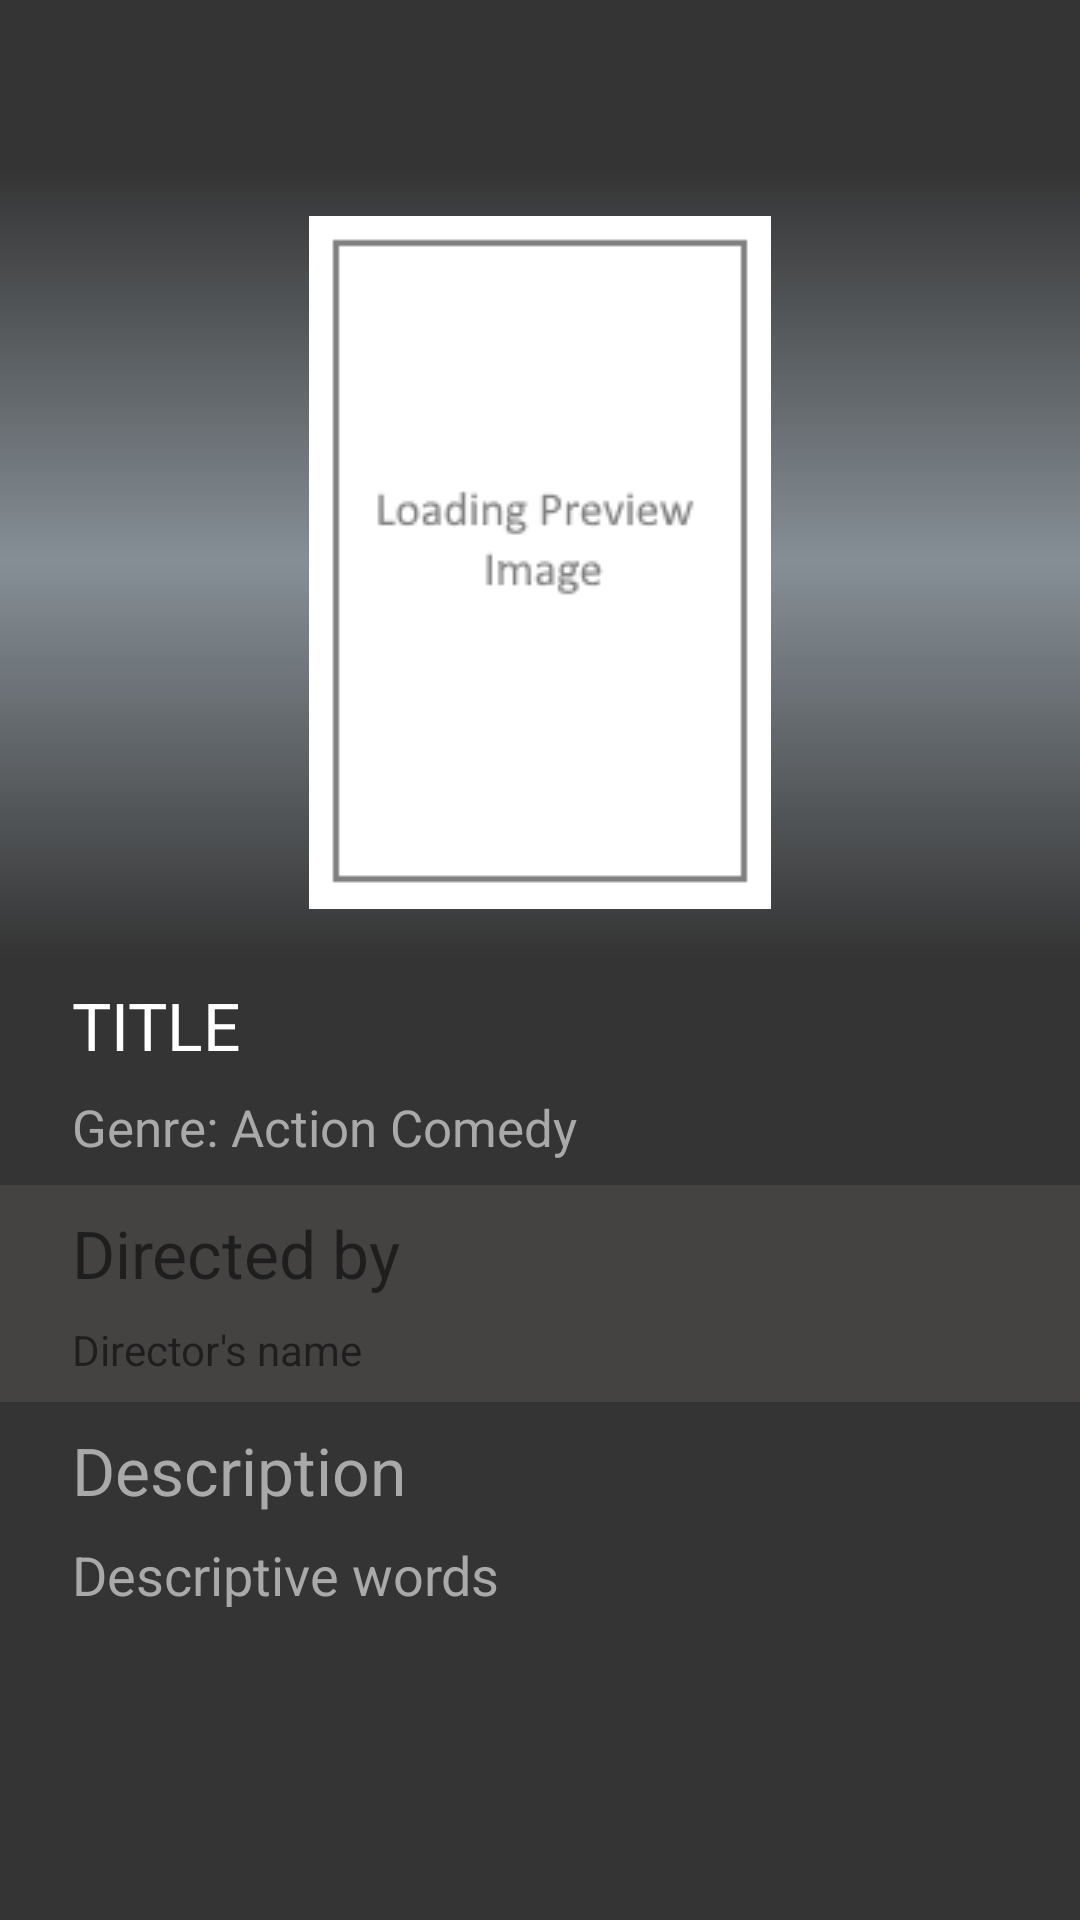

Layout XML and referenced resources for this Android screen:
<!-- AndroidManifest.xml: activity theme AppTheme.NoActionBar -->
<!-- res/layout/activity_view_movie.xml -->
<?xml version="1.0" encoding="utf-8"?>
<androidx.constraintlayout.widget.ConstraintLayout xmlns:android="http://schemas.android.com/apk/res/android"
    xmlns:app="http://schemas.android.com/apk/res-auto"
    xmlns:tools="http://schemas.android.com/tools"
    android:id="@+id/parent_constraint"
    android:layout_width="match_parent"
    android:layout_height="match_parent"
    android:background="@color/jet">

    <ScrollView
        android:layout_width="match_parent"
        android:layout_height="match_parent">

        <androidx.constraintlayout.widget.ConstraintLayout
            android:layout_width="match_parent"
            android:layout_height="wrap_content"
            android:orientation="vertical" >

            <androidx.appcompat.widget.Toolbar
                android:id="@+id/toolbar"
                android:layout_width="0dp"
                android:layout_height="wrap_content"
                android:background="@color/jet"
                android:minHeight="?attr/actionBarSize"
                android:theme="?attr/actionBarTheme"
                app:layout_constraintEnd_toEndOf="parent"
                app:layout_constraintStart_toStartOf="parent"
                app:layout_constraintTop_toTopOf="parent" />

            <androidx.constraintlayout.widget.ConstraintLayout
                android:id="@+id/image_constraint"
                android:layout_width="0dp"
                android:layout_height="wrap_content"
                android:background="@drawable/background_gradient"
                app:layout_constraintEnd_toEndOf="parent"
                app:layout_constraintStart_toStartOf="parent"
                app:layout_constraintTop_toBottomOf="@id/toolbar">

                
                <ImageView
                    android:id="@+id/movie_imageview"
                    android:layout_width="154dp"
                    android:layout_height="231dp"
                    android:layout_marginTop="16dp"
                    android:layout_marginBottom="16dp"
                    android:contentDescription="Movie Image"
                    app:layout_constraintBottom_toBottomOf="parent"
                    app:layout_constraintEnd_toEndOf="parent"
                    app:layout_constraintStart_toStartOf="parent"
                    app:layout_constraintTop_toTopOf="parent"
                    app:srcCompat="@drawable/loading_preview_image" />
            </androidx.constraintlayout.widget.ConstraintLayout>

            <androidx.constraintlayout.widget.ConstraintLayout
                android:id="@+id/title_constraint"
                android:layout_width="0dp"
                android:layout_height="wrap_content"
                app:layout_constraintEnd_toEndOf="parent"
                app:layout_constraintStart_toStartOf="parent"
                app:layout_constraintTop_toBottomOf="@id/image_constraint">

                <TextView
                    android:id="@+id/title_textview"
                    android:layout_width="wrap_content"
                    android:layout_height="wrap_content"
                    android:layout_marginStart="24dp"
                    android:layout_marginTop="8dp"
                    android:text="TITLE"
                    android:textColor="@android:color/white"
                    android:textSize="22sp"
                    app:layout_constraintStart_toStartOf="parent"
                    app:layout_constraintTop_toTopOf="parent" />

                <TextView
                    android:id="@+id/genre_textview"
                    android:layout_width="wrap_content"
                    android:layout_height="wrap_content"
                    android:layout_marginStart="24dp"
                    android:layout_marginTop="8dp"
                    android:layout_marginBottom="8dp"
                    android:text="Genre: Action Comedy"
                    android:textColor="@color/text_grey"
                    android:textSize="17sp"
                    app:layout_constraintBottom_toBottomOf="parent"
                    app:layout_constraintStart_toStartOf="parent"
                    app:layout_constraintTop_toBottomOf="@+id/title_textview" />

            </androidx.constraintlayout.widget.ConstraintLayout>

            <androidx.constraintlayout.widget.ConstraintLayout
                android:id="@+id/cast_constraint"
                android:layout_width="0dp"
                android:layout_height="wrap_content"
                android:background="#16EAD2D2"
                app:layout_constraintEnd_toEndOf="parent"
                app:layout_constraintStart_toStartOf="parent"
                app:layout_constraintTop_toBottomOf="@id/title_constraint">

                <TextView
                    android:id="@+id/static_tv_cast"
                    android:layout_width="wrap_content"
                    android:layout_height="wrap_content"
                    android:layout_marginStart="24dp"
                    android:layout_marginTop="8dp"
                    android:text="Directed by"
                    android:textSize="22sp"
                    app:layout_constraintStart_toStartOf="parent"
                    app:layout_constraintTop_toTopOf="parent" />

                <TextView
                    android:id="@+id/actors_names_textview"
                    android:layout_width="0dp"
                    android:layout_height="wrap_content"
                    android:layout_marginStart="24dp"
                    android:layout_marginTop="8dp"
                    android:layout_marginBottom="8dp"
                    android:text="Director's name"
                    app:layout_constraintBottom_toBottomOf="parent"
                    app:layout_constraintEnd_toEndOf="parent"
                    app:layout_constraintStart_toStartOf="parent"
                    app:layout_constraintTop_toBottomOf="@+id/static_tv_cast" />
            </androidx.constraintlayout.widget.ConstraintLayout>

            <androidx.constraintlayout.widget.ConstraintLayout
                android:id="@+id/description_constraint"
                android:layout_width="0dp"
                android:layout_height="wrap_content"
                app:layout_constraintEnd_toEndOf="parent"
                app:layout_constraintHorizontal_bias="0.0"
                app:layout_constraintStart_toStartOf="parent"
                app:layout_constraintTop_toBottomOf="@id/cast_constraint">

                <TextView
                    android:id="@+id/static_tv_description"
                    android:layout_width="match_parent"
                    android:layout_height="wrap_content"
                    android:layout_marginStart="24dp"
                    android:layout_marginTop="8dp"
                    android:text="Description"
                    android:textColor="@color/text_grey"
                    android:textSize="22sp"
                    app:layout_constraintEnd_toEndOf="parent"
                    app:layout_constraintStart_toStartOf="parent"
                    app:layout_constraintTop_toTopOf="parent" />

                <TextView
                    android:id="@+id/description_textview"
                    android:layout_width="match_parent"
                    android:layout_height="wrap_content"
                    android:layout_marginStart="24dp"
                    android:layout_marginTop="8dp"
                    android:layout_marginEnd="24dp"
                    android:fitsSystemWindows="true"
                    android:nestedScrollingEnabled="true"
                    android:paddingBottom="20dp"
                    android:text="Descriptive words"
                    android:textColor="@color/text_grey"
                    android:textSize="18sp"
                    app:layout_constraintEnd_toEndOf="parent"
                    app:layout_constraintStart_toStartOf="parent"
                    app:layout_constraintTop_toBottomOf="@id/static_tv_description" />
            </androidx.constraintlayout.widget.ConstraintLayout>

        </androidx.constraintlayout.widget.ConstraintLayout>
    </ScrollView>

</androidx.constraintlayout.widget.ConstraintLayout>
<!-- resources referenced by this layout -->
<resources>
  <color name="jet">#343434 </color>
  <color name="text_grey">#A9A9A9</color>
  <!-- drawable background_gradient (drawable) -->
  <?xml version="1.0" encoding="utf-8"?>
  <shape xmlns:android="http://schemas.android.com/apk/res/android">
      <gradient
          android:type="linear"
          android:angle="270"
          android:startColor="@color/jet"
          android:centerColor="#868f96"
          android:endColor="@color/jet" />
  </shape>
  <!-- drawable loading_preview_image: png bitmap (drawable, 2253 bytes) -->
  <style name="AppTheme.NoActionBar">
          <item name="windowActionBar">false</item>
          <item name="windowNoTitle">true</item>
          <item name="android:windowBackground">@color/jet</item>
      </style>
</resources>
